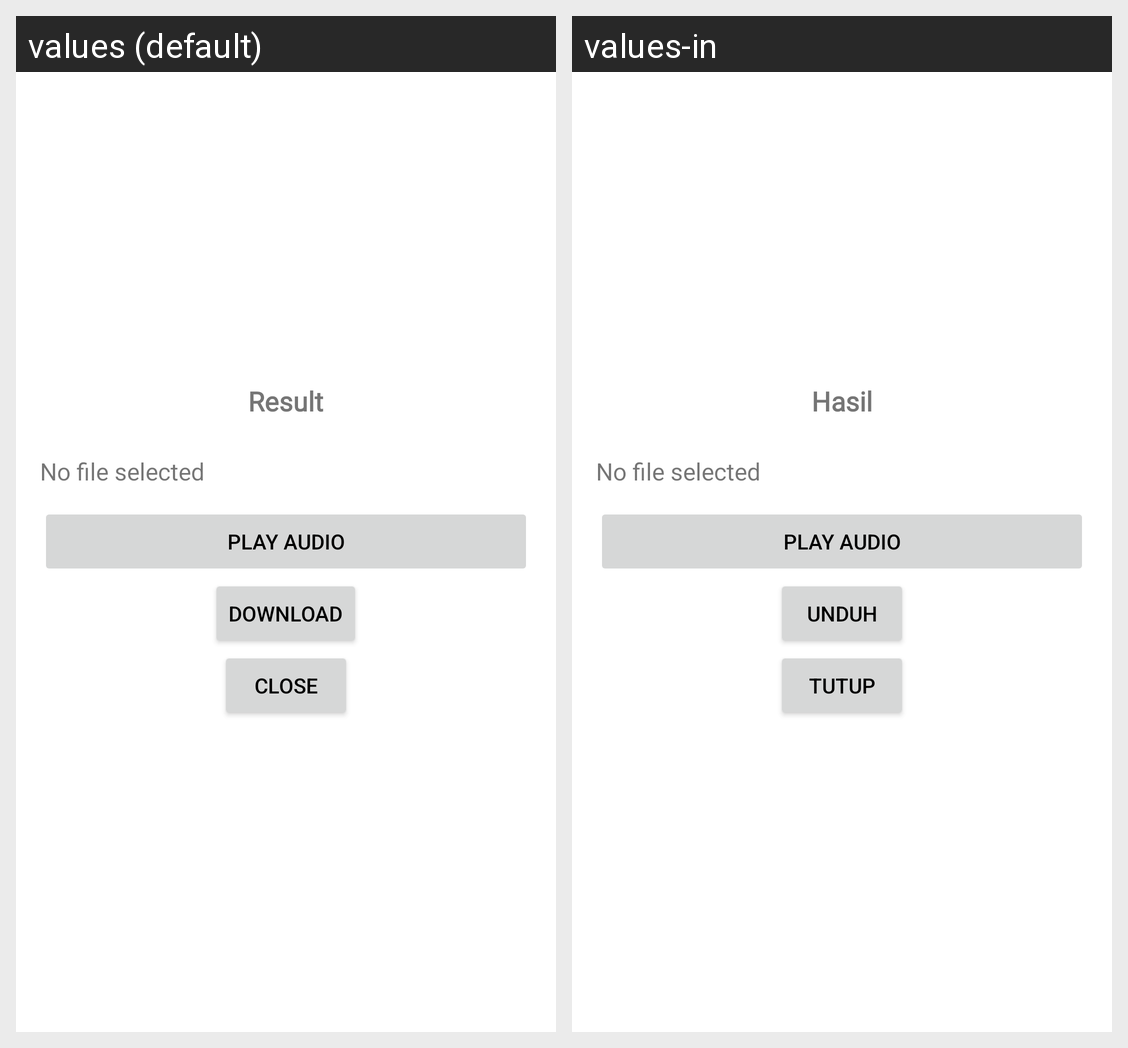

Translations of the strings shown on this Android screen, per locale in the grid:
Android screen res/layout/dialog_result_preview_audio.xml rendered under 2 locales, left to right: values (default), values-in. Device: Nexus 5 (rendered at 1080×1920; each locale shown at half size, 540×960, under a caption strip naming it); theme Theme.PrototypeTA.
Strings drawn on this screen, with the default value and each locale's value (text and hints the layout hard-codes, and strings that could not be matched under every locale, appear in the picture but are not listed):

hasil_step
  values: Result
  values-in: Hasil

download
  values: download
  values-in: Unduh

close
  values: Close
  values-in: Tutup
